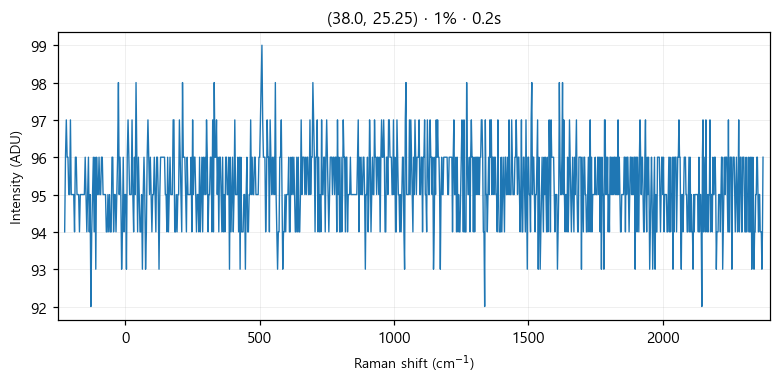

The table this chart was drawn from, first rows:
# laser_power_pct, 1
# exposure_time, 0.2
# laser_nm, 532
# mode, single
pixel_index, raman_shift_cm-1, wavelength_nm, intensity
0, -225.4, 525.7, 94.0
1, -222.4, 525.8, 96.0
2, -219.3, 525.9, 97.0
3, -216.2, 526, 96.0
4, -213.2, 526.1, 96.0
5, -210.1, 526.1, 95.0
6, -207, 526.2, 95.0
7, -204, 526.3, 97.0
8, -200.9, 526.4, 95.0
9, -197.8, 526.5, 95.0
10, -194.8, 526.6, 95.0
11, -191.7, 526.6, 95.0
12, -188.7, 526.7, 94.0
13, -185.6, 526.8, 96.0
14, -182.6, 526.9, 96.0
15, -179.5, 527, 95.0
16, -176.5, 527.1, 95.0
17, -173.4, 527.2, 95.0
18, -170.4, 527.2, 94.0
19, -167.3, 527.3, 95.0
20, -164.3, 527.4, 95.0
21, -161.2, 527.5, 95.0
22, -158.2, 527.6, 95.0
23, -155.1, 527.7, 95.0
24, -152.1, 527.8, 95.0
25, -149.1, 527.8, 96.0
26, -146, 527.9, 95.0
27, -143, 528, 94.0
28, -139.9, 528.1, 95.0
29, -136.9, 528.2, 96.0
30, -133.9, 528.3, 94.0
31, -130.8, 528.3, 95.0
32, -127.8, 528.4, 92.0
33, -124.8, 528.5, 94.0
34, -121.7, 528.6, 95.0
35, -118.7, 528.7, 96.0
36, -115.7, 528.8, 94.0
37, -112.7, 528.9, 96.0
38, -109.6, 528.9, 93.0
39, -106.6, 529, 96.0
40, -103.6, 529.1, 95.0
41, -100.6, 529.2, 95.0
42, -97.55, 529.3, 96.0
43, -94.53, 529.4, 95.0
44, -91.52, 529.4, 95.0
45, -88.5, 529.5, 96.0
46, -85.48, 529.6, 96.0
47, -82.47, 529.7, 95.0
48, -79.46, 529.8, 95.0
49, -76.44, 529.9, 95.0
50, -73.43, 530, 95.0
51, -70.42, 530, 94.0
52, -67.42, 530.1, 94.0
53, -64.41, 530.2, 95.0
54, -61.4, 530.3, 94.0
55, -58.4, 530.4, 95.0
... 968 more rows
